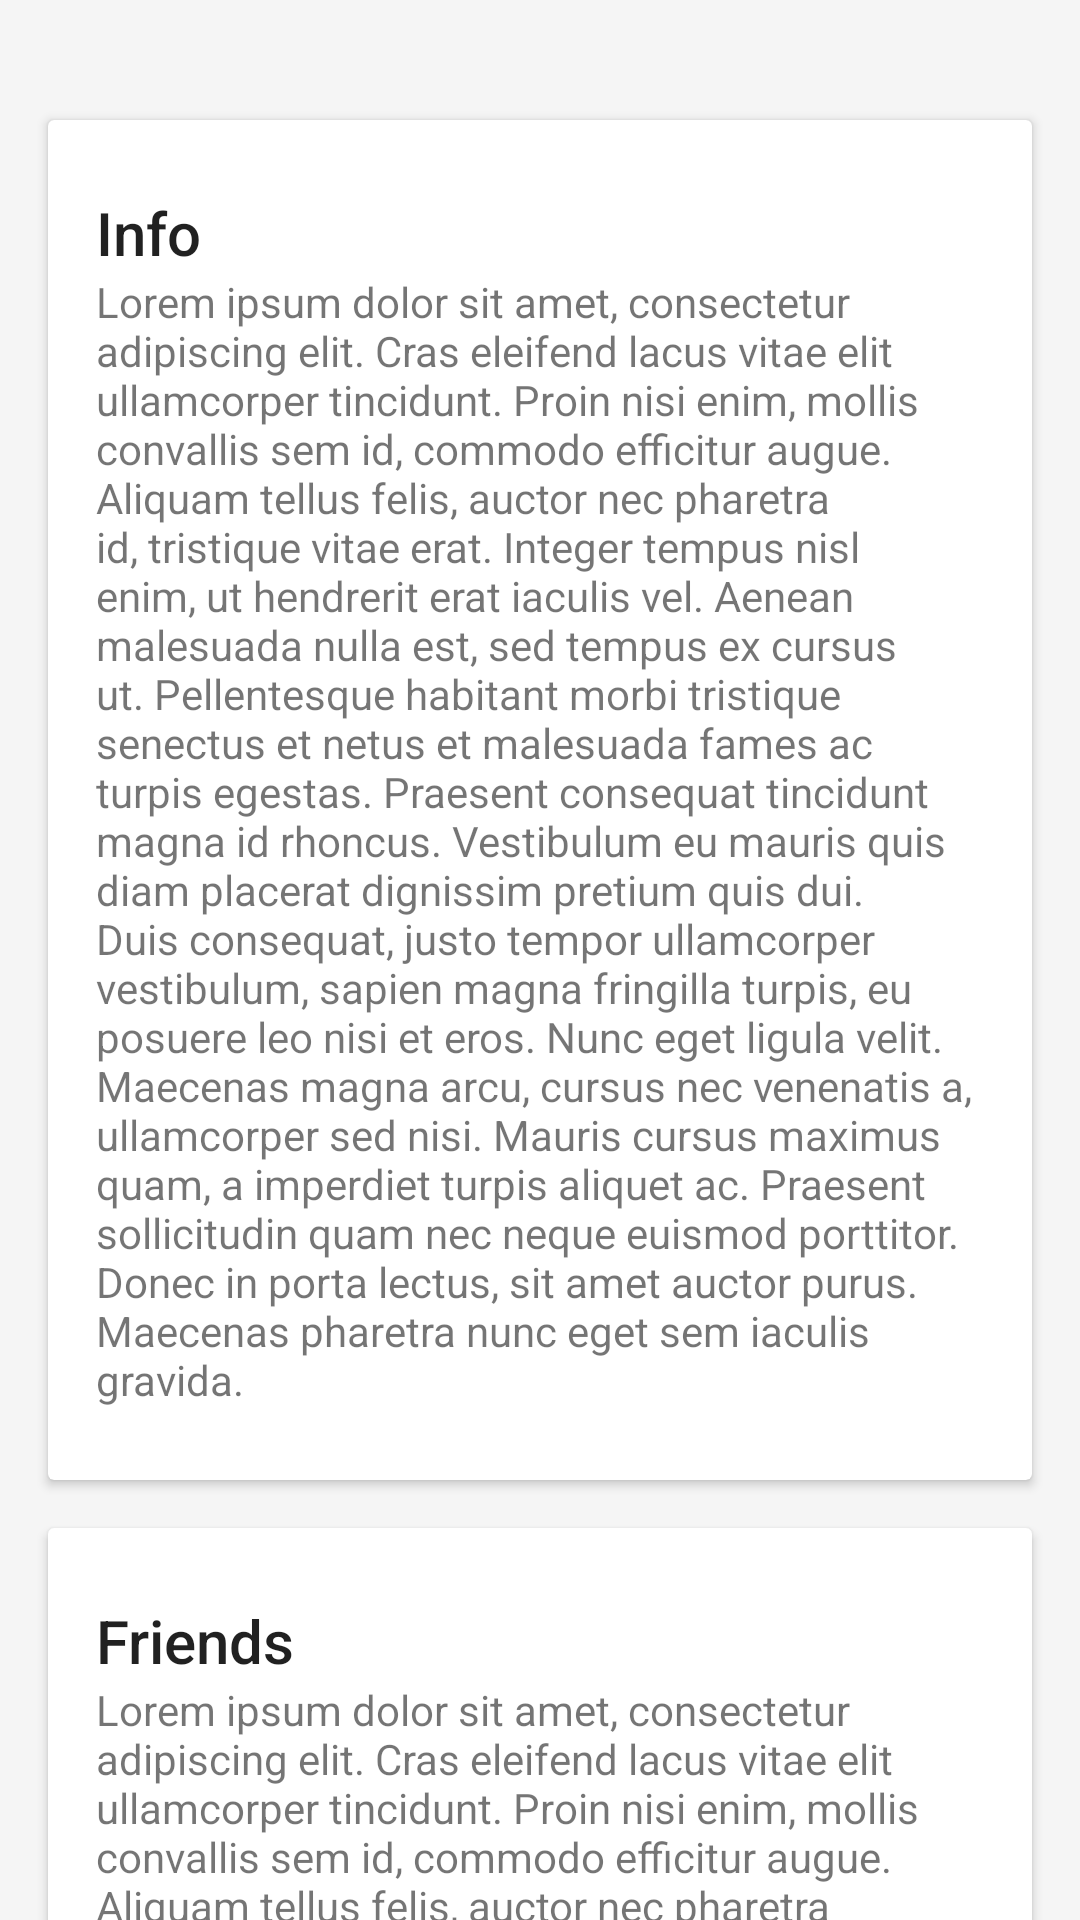

Android layout source for this screen:
<!-- AndroidManifest.xml: application theme Theme.SupportTest -->
<!-- res/layout/activity_collapsing_view.xml -->
<?xml version="1.0" encoding="utf-8"?>
<android.support.design.widget.CoordinatorLayout xmlns:android="http://schemas.android.com/apk/res/android"
    xmlns:app="http://schemas.android.com/apk/res-auto"
    android:id="@+id/main_content"
    android:layout_width="match_parent"
    android:layout_height="match_parent"
    android:fitsSystemWindows="true">

    <android.support.design.widget.AppBarLayout
        android:id="@+id/appbar"
        android:layout_width="match_parent"
        android:layout_height="@dimen/detail_backdrop_height"
        android:theme="@style/ThemeOverlay.AppCompat.Dark.ActionBar"
        android:fitsSystemWindows="true">

        <android.support.design.widget.CollapsingToolbarLayout
            android:id="@+id/collapsing_toolbar"
            android:layout_width="match_parent"
            android:layout_height="match_parent"
            app:layout_scrollFlags="scroll|exitUntilCollapsed"
            android:fitsSystemWindows="true"
            app:contentScrim="?attr/colorPrimary"
            app:expandedTitleMarginStart="48dp"
            app:expandedTitleMarginEnd="64dp">

            <ImageView
                android:id="@+id/backdrop"
                android:layout_width="match_parent"
                android:layout_height="match_parent"
                android:scaleType="centerCrop"
                android:fitsSystemWindows="true"
                app:layout_collapseMode="parallax"
                android:src="@drawable/sample"/>

            <android.support.v7.widget.Toolbar
                android:id="@+id/toolbar"
                android:layout_width="match_parent"
                android:layout_height="?attr/actionBarSize"
                app:popupTheme="@style/ThemeOverlay.AppCompat.Light"
                app:layout_collapseMode="pin" />

        </android.support.design.widget.CollapsingToolbarLayout>

    </android.support.design.widget.AppBarLayout>

    <android.support.v4.widget.NestedScrollView
        android:layout_width="match_parent"
        android:layout_height="match_parent"
        app:layout_behavior="@string/appbar_scrolling_view_behavior">

        <LinearLayout
            android:layout_width="match_parent"
            android:layout_height="match_parent"
            android:orientation="vertical"
            android:paddingTop="24dp">

            <android.support.v7.widget.CardView
                android:layout_width="match_parent"
                android:layout_height="wrap_content"
                android:layout_margin="@dimen/card_margin">

                <LinearLayout
                    style="@style/Widget.CardContent"
                    android:layout_width="match_parent"
                    android:layout_height="wrap_content">

                    <TextView
                        android:layout_width="match_parent"
                        android:layout_height="wrap_content"
                        android:text="Info"
                        android:textAppearance="@style/TextAppearance.AppCompat.Title" />

                    <TextView
                        android:layout_width="match_parent"
                        android:layout_height="wrap_content"
                        android:text="@string/ipsum" />

                </LinearLayout>

            </android.support.v7.widget.CardView>

            <android.support.v7.widget.CardView
                android:layout_width="match_parent"
                android:layout_height="wrap_content"
                android:layout_marginBottom="@dimen/card_margin"
                android:layout_marginLeft="@dimen/card_margin"
                android:layout_marginRight="@dimen/card_margin">

                <LinearLayout
                    style="@style/Widget.CardContent"
                    android:layout_width="match_parent"
                    android:layout_height="wrap_content">

                    <TextView
                        android:layout_width="match_parent"
                        android:layout_height="wrap_content"
                        android:text="Friends"
                        android:textAppearance="@style/TextAppearance.AppCompat.Title" />

                    <TextView
                        android:layout_width="match_parent"
                        android:layout_height="wrap_content"
                        android:text="@string/ipsum" />

                </LinearLayout>

            </android.support.v7.widget.CardView>

            <android.support.v7.widget.CardView
                android:layout_width="match_parent"
                android:layout_height="wrap_content"
                android:layout_marginBottom="@dimen/card_margin"
                android:layout_marginLeft="@dimen/card_margin"
                android:layout_marginRight="@dimen/card_margin">

                <LinearLayout
                    style="@style/Widget.CardContent"
                    android:layout_width="match_parent"
                    android:layout_height="wrap_content">

                    <TextView
                        android:layout_width="match_parent"
                        android:layout_height="wrap_content"
                        android:text="Related"
                        android:textAppearance="@style/TextAppearance.AppCompat.Title" />

                    <TextView
                        android:layout_width="match_parent"
                        android:layout_height="wrap_content"
                        android:text="@string/ipsum" />

                </LinearLayout>

            </android.support.v7.widget.CardView>

        </LinearLayout>

    </android.support.v4.widget.NestedScrollView>

    <android.support.design.widget.FloatingActionButton
        android:layout_height="wrap_content"
        android:layout_width="wrap_content"
        app:layout_anchor="@id/appbar"
        app:layout_anchorGravity="bottom|right|end"
        android:src="@drawable/ic_discuss"
        android:layout_margin="@dimen/fab_margin"
        android:clickable="true"/>

</android.support.design.widget.CoordinatorLayout>
<!-- resources referenced by this layout -->
<resources>
  <dimen name="card_margin">16dp</dimen>
  <dimen name="fab_margin">16dp</dimen>
  <!-- drawable sample: jpg bitmap (drawable, 59800 bytes) -->
  <string name="ipsum">Lorem ipsum dolor sit amet, consectetur adipiscing elit. Cras eleifend lacus vitae elit ullamcorper tincidunt. Proin nisi enim, mollis convallis sem id, commodo efficitur augue. Aliquam tellus felis, auctor nec pharetra id, tristique vitae erat. Integer tempus nisl enim, ut hendrerit erat iaculis vel. Aenean malesuada nulla est, sed tempus ex cursus ut. Pellentesque habitant morbi tristique senectus et netus et malesuada fames ac turpis egestas. Praesent consequat tincidunt magna id rhoncus. Vestibulum eu mauris quis diam placerat dignissim pretium quis dui. Duis consequat, justo tempor ullamcorper vestibulum, sapien magna fringilla turpis, eu posuere leo nisi et eros. Nunc eget ligula velit. Maecenas magna arcu, cursus nec venenatis a, ullamcorper sed nisi. Mauris cursus maximus quam, a imperdiet turpis aliquet ac. Praesent sollicitudin quam nec neque euismod porttitor. Donec in porta lectus, sit amet auctor purus. Maecenas pharetra nunc eget sem iaculis gravida.</string>
  <style name="Widget.CardContent" parent="android:Widget">
          <item name="android:paddingLeft">16dp</item>
          <item name="android:paddingRight">16dp</item>
          <item name="android:paddingTop">24dp</item>
          <item name="android:paddingBottom">24dp</item>
          <item name="android:orientation">vertical</item>
      </style>
  <style name="Theme.SupportTest" parent="Base.Theme.SupportTest">
      </style>
  <style name="Base.Theme.SupportTest" parent="Theme.AppCompat.Light.NoActionBar">
          <item name="colorPrimary">#673AB7</item>
          <item name="colorPrimaryDark">#512DA8</item>
          <item name="colorAccent">#FF4081</item>
          <item name="android:windowBackground">@color/window_background</item>
          
          <item name="android:clipToPadding">false</item>
      </style>
  <color name="window_background">#FFF5F5F5</color>
</resources>
